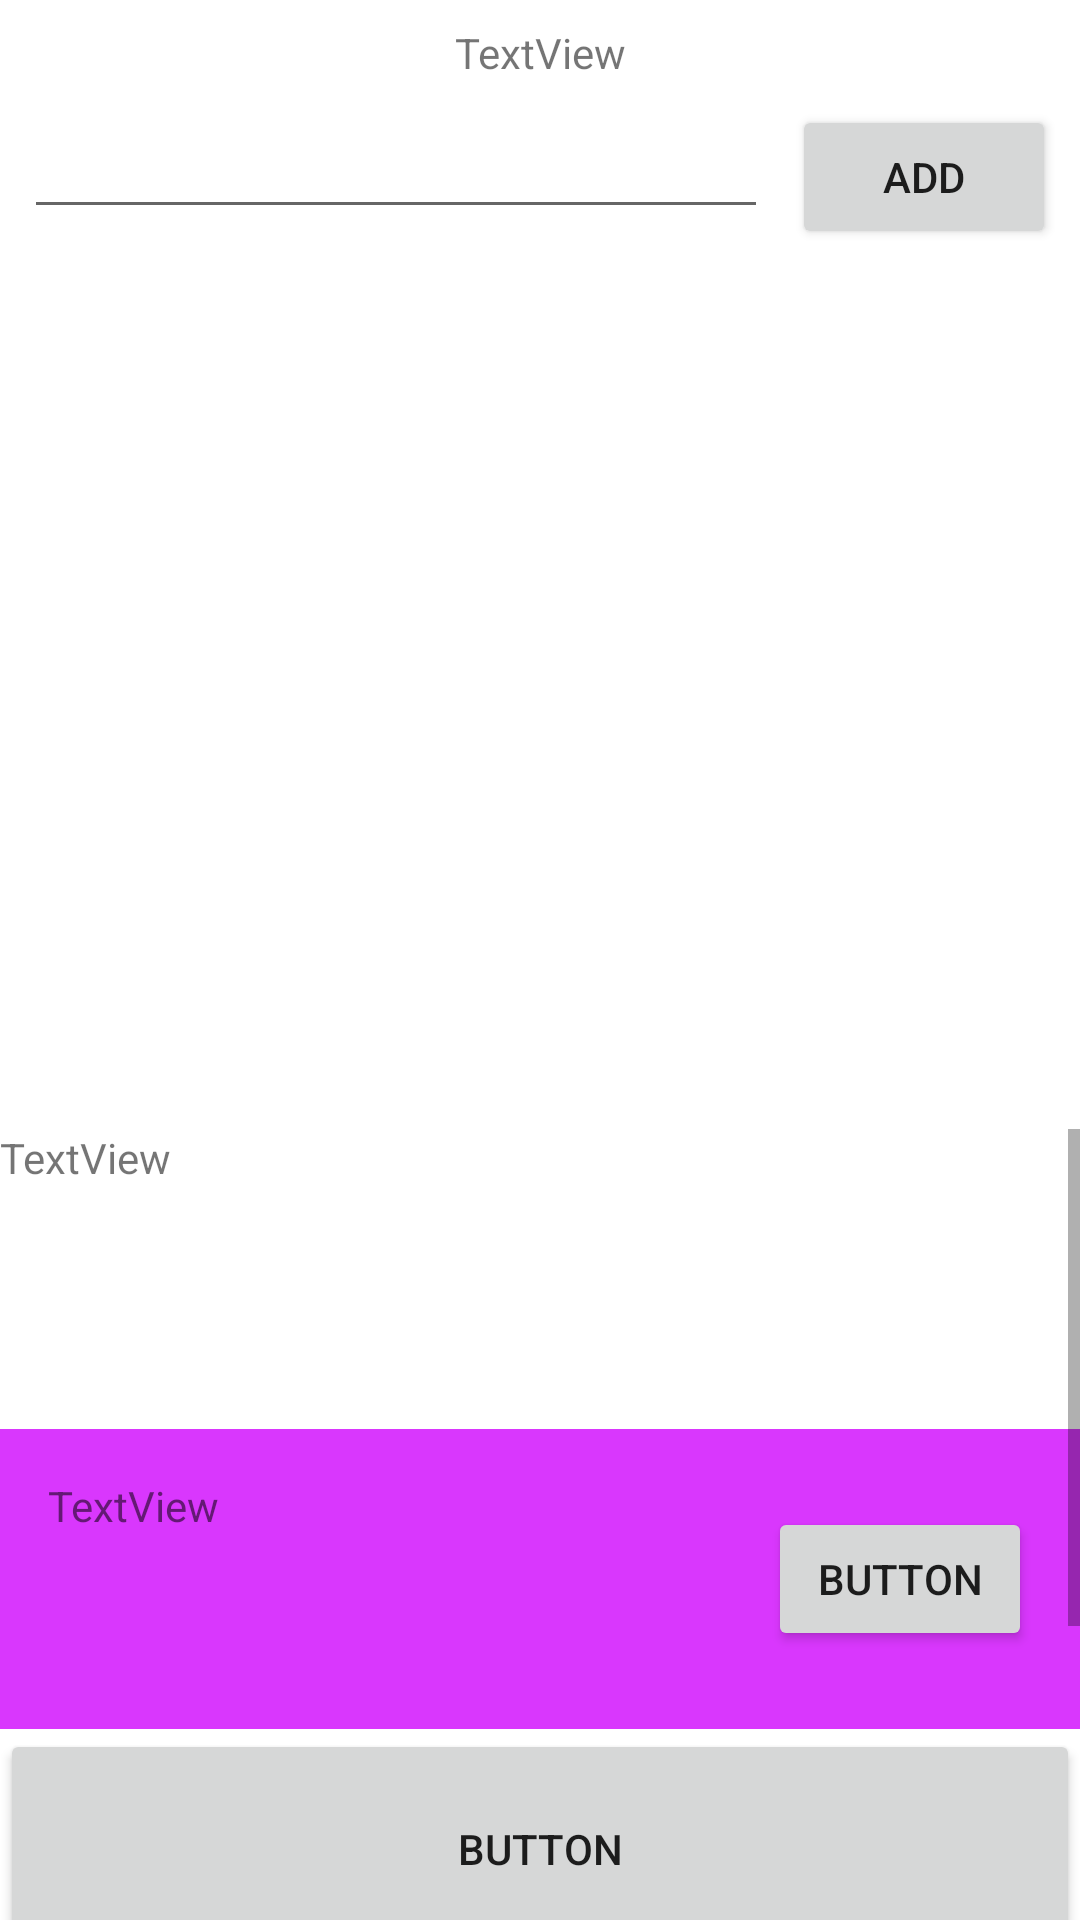

Write the Android layout XML for this screen, with the resource values it uses.
<!-- AndroidManifest.xml: application theme Theme.PIA9Recyclerview -->
<!-- res/layout/activity_main.xml -->
<?xml version="1.0" encoding="utf-8"?>
<androidx.constraintlayout.widget.ConstraintLayout xmlns:android="http://schemas.android.com/apk/res/android"
    xmlns:app="http://schemas.android.com/apk/res-auto"
    xmlns:tools="http://schemas.android.com/tools"
    android:layout_width="match_parent"
    android:layout_height="match_parent"
    tools:context=".MainActivity">

    <androidx.recyclerview.widget.RecyclerView
        android:id="@+id/theRecycler"
        android:layout_width="0dp"
        android:layout_height="300dp"
        app:layout_constraintEnd_toEndOf="parent"
        app:layout_constraintStart_toStartOf="parent"
        app:layout_constraintTop_toBottomOf="@+id/personEditText" />

    <TextView
        android:id="@+id/textView"
        android:layout_width="wrap_content"
        android:layout_height="wrap_content"
        android:layout_marginTop="8dp"
        android:text="TextView"
        app:layout_constraintEnd_toEndOf="parent"
        app:layout_constraintStart_toStartOf="parent"
        app:layout_constraintTop_toTopOf="parent" />

    <EditText
        android:id="@+id/personEditText"
        android:layout_width="0dp"
        android:layout_height="wrap_content"
        android:layout_marginStart="8dp"
        android:layout_marginTop="8dp"
        android:layout_marginEnd="8dp"
        android:ems="10"
        android:inputType="textPersonName"
        app:layout_constraintEnd_toStartOf="@+id/addpersonButton"
        app:layout_constraintStart_toStartOf="parent"
        app:layout_constraintTop_toBottomOf="@+id/textView" />

    <Button
        android:id="@+id/addpersonButton"
        android:layout_width="wrap_content"
        android:layout_height="wrap_content"
        android:layout_marginTop="8dp"
        android:layout_marginEnd="8dp"
        android:text="Add"
        app:layout_constraintEnd_toEndOf="parent"
        app:layout_constraintTop_toBottomOf="@+id/textView" />

    <ScrollView
        android:layout_width="0dp"
        android:layout_height="0dp"
        app:layout_constraintBottom_toBottomOf="parent"
        app:layout_constraintEnd_toEndOf="parent"
        app:layout_constraintStart_toStartOf="parent"
        app:layout_constraintTop_toBottomOf="@+id/theRecycler">

        <LinearLayout
            android:layout_width="match_parent"
            android:layout_height="wrap_content"
            android:orientation="vertical" >

            <TextView
                android:id="@+id/textView2"
                android:layout_width="match_parent"
                android:layout_height="100dp"
                android:text="TextView" />

            <androidx.constraintlayout.widget.ConstraintLayout
                android:layout_width="match_parent"
                android:layout_height="100dp"
                android:background="#D937FD">

                <TextView
                    android:id="@+id/textView4"
                    android:layout_width="wrap_content"
                    android:layout_height="wrap_content"
                    android:layout_marginStart="16dp"
                    android:layout_marginTop="16dp"
                    android:text="TextView"
                    app:layout_constraintStart_toStartOf="parent"
                    app:layout_constraintTop_toTopOf="parent" />

                <Button
                    android:id="@+id/button4"
                    android:layout_width="wrap_content"
                    android:layout_height="wrap_content"
                    android:layout_marginEnd="16dp"
                    android:text="Button"
                    app:layout_constraintBottom_toBottomOf="parent"
                    app:layout_constraintEnd_toEndOf="parent"
                    app:layout_constraintTop_toTopOf="parent" />
            </androidx.constraintlayout.widget.ConstraintLayout>

            <Button
                android:id="@+id/button2"
                android:layout_width="match_parent"
                android:layout_height="80dp"
                android:text="Button" />

            <TextView
                android:id="@+id/textView3"
                android:layout_width="match_parent"
                android:layout_height="50dp"
                android:text="TextView" />

            <EditText
                android:id="@+id/editTextTextPersonName2"
                android:layout_width="match_parent"
                android:layout_height="wrap_content"
                android:ems="10"
                android:inputType="textPersonName"
                android:text="Name" />

            <Button
                android:id="@+id/button3"
                android:layout_width="match_parent"
                android:layout_height="wrap_content"
                android:text="Button" />
        </LinearLayout>
    </ScrollView>
</androidx.constraintlayout.widget.ConstraintLayout>
<!-- resources referenced by this layout -->
<resources>
  <style name="Theme.PIA9Recyclerview" parent="Theme.MaterialComponents.DayNight.DarkActionBar">
          
          <item name="colorPrimary">@color/purple_500</item>
          <item name="colorPrimaryVariant">@color/purple_700</item>
          <item name="colorOnPrimary">@color/white</item>
          
          <item name="colorSecondary">@color/teal_200</item>
          <item name="colorSecondaryVariant">@color/teal_700</item>
          <item name="colorOnSecondary">@color/black</item>
          
          <item name="android:statusBarColor" tools:targetApi="l">?attr/colorPrimaryVariant</item>
          
      </style>
  <!-- not gathered from this repository: default colours our renderer supplied (Android Studio template values) -->
  <color name="purple_500">#FF6200EE</color>
  <color name="purple_700">#FF3700B3</color>
  <color name="teal_200">#FF03DAC5</color>
  <color name="teal_700">#FF018786</color>
  <color name="black">#FF000000</color>
  <color name="white">#FFFFFFFF</color>
</resources>
